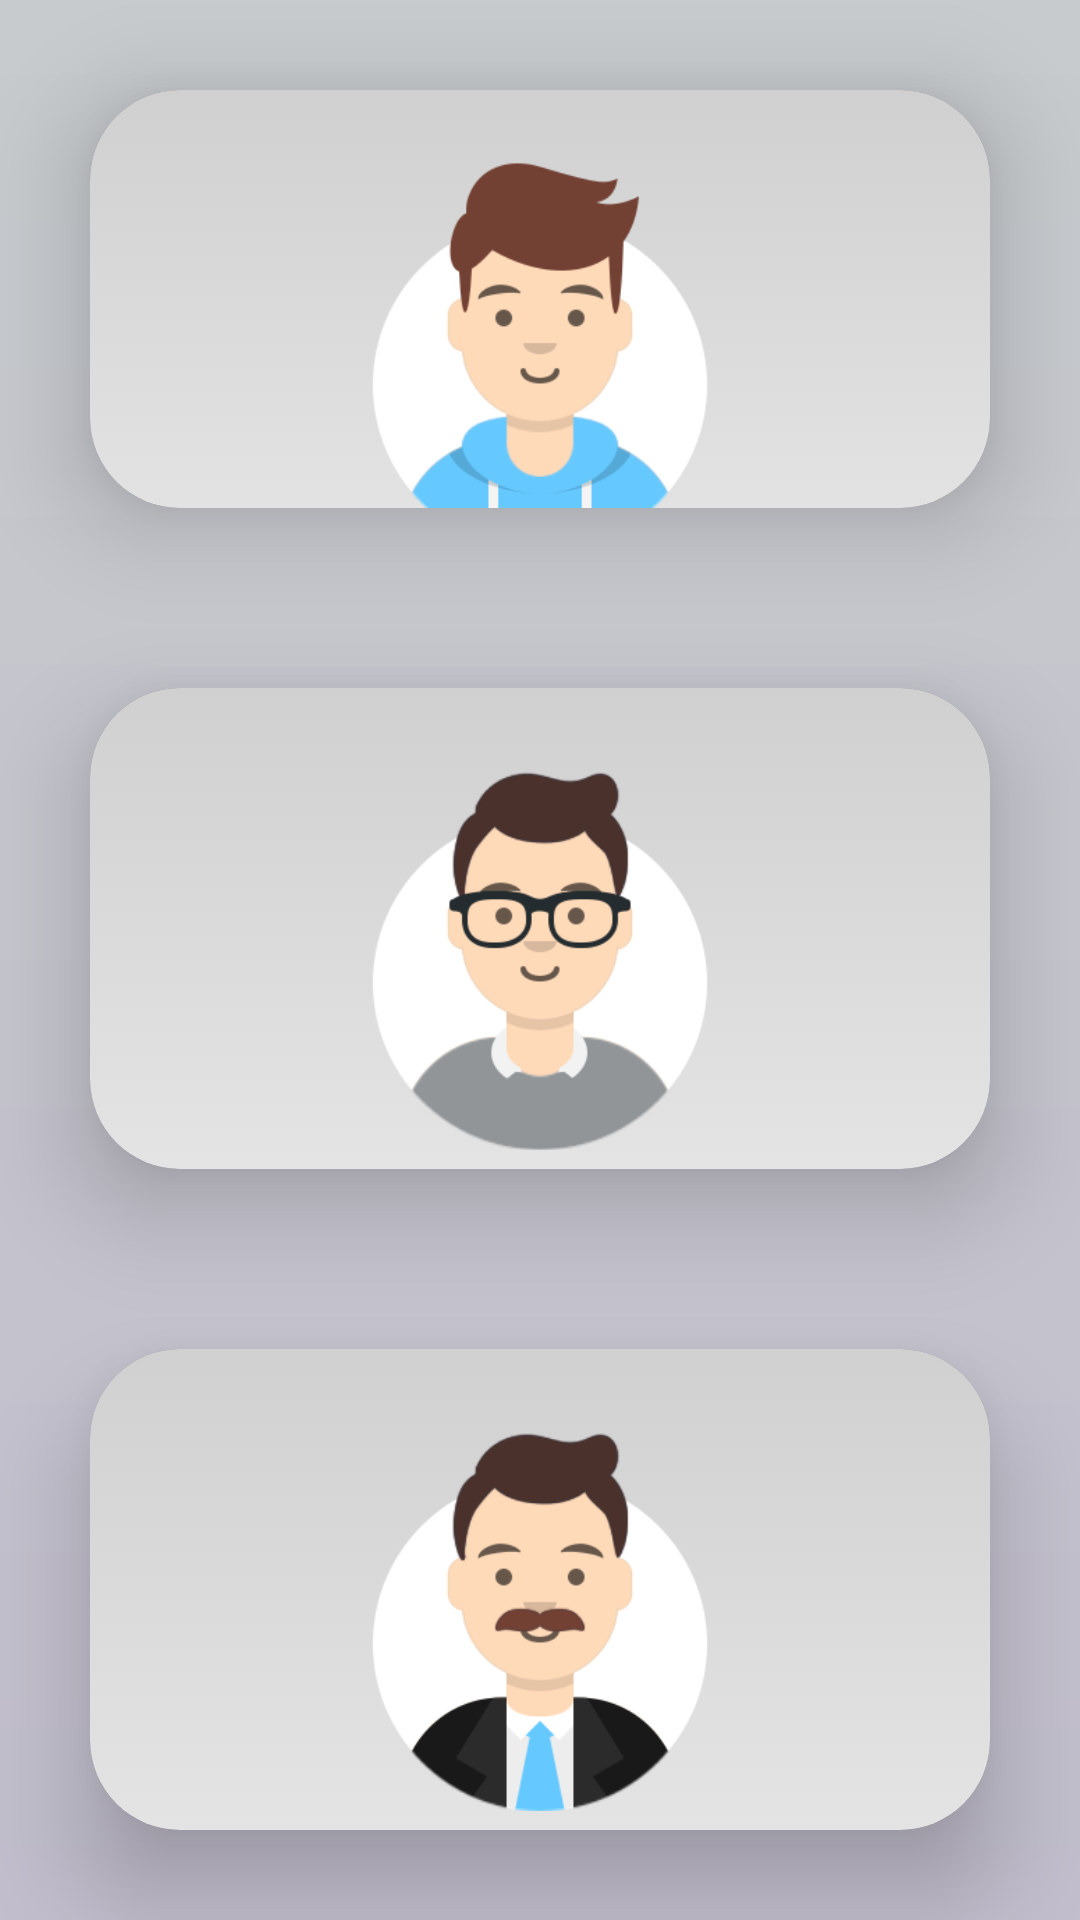

Layout XML and referenced resources for this Android screen:
<!-- AndroidManifest.xml: application theme Theme.Home_gp_test -->
<!-- res/layout/activity_choose_avatar_male.xml -->
<?xml version="1.0" encoding="utf-8"?>
<androidx.constraintlayout.widget.ConstraintLayout xmlns:android="http://schemas.android.com/apk/res/android"
    xmlns:app="http://schemas.android.com/apk/res-auto"
    xmlns:tools="http://schemas.android.com/tools"
    android:layout_width="match_parent"
    android:layout_height="match_parent"
    android:background="@drawable/color_gradient"
    tools:context=".choose_avatar_male">



    <LinearLayout
        android:layout_width="match_parent"
        android:layout_height="match_parent"
        android:gravity="center"
        android:orientation="vertical"
        app:layout_constraintBottom_toBottomOf="parent"
        app:layout_constraintEnd_toEndOf="parent"
        app:layout_constraintHorizontal_bias="0.0"
        app:layout_constraintStart_toStartOf="parent"
        app:layout_constraintTop_toTopOf="parent"
        app:layout_constraintVertical_bias="0.0"
        tools:context=".MainActivity"
        >


        <androidx.cardview.widget.CardView
            android:layout_width="match_parent"
            android:layout_height="wrap_content"
            android:layout_margin="30dp"
            android:background="@drawable/button"
            app:cardCornerRadius="30dp"
            app:cardElevation="20dp"
            android:layout_weight="1">

            <LinearLayout
                android:layout_width="match_parent"
                android:layout_height="310dp"
                android:layout_gravity="center_horizontal"
                android:background="@drawable/glass"
                android:orientation="vertical"
                android:padding="24dp">


                <ImageView
                    android:id="@+id/small_girl"
                    android:layout_width="300dp"
                    android:layout_height="130dp"
                    android:layout_gravity="center_horizontal"
                    android:src="@drawable/small_boy" />
            </LinearLayout>
        </androidx.cardview.widget.CardView>

        <androidx.cardview.widget.CardView
            android:layout_width="match_parent"
            android:layout_height="wrap_content"
            android:layout_margin="30dp"
            android:background="@drawable/button"
            app:cardCornerRadius="30dp"
            app:cardElevation="20dp"
            android:layout_weight="1">

            <LinearLayout
                android:layout_width="match_parent"
                android:layout_height="331dp"
                android:layout_gravity="center_horizontal"
                android:background="@drawable/glass"
                android:orientation="vertical"
                android:padding="24dp">



                <ImageView
                    android:id="@+id/middle_girl"
                    android:layout_width="300dp"
                    android:layout_height="130dp"
                    android:layout_gravity="center_horizontal"
                    android:src="@drawable/middle_boy" />

            </LinearLayout>
        </androidx.cardview.widget.CardView>
        <androidx.cardview.widget.CardView
            android:layout_width="match_parent"
            android:layout_height="wrap_content"
            android:layout_margin="30dp"
            android:background="@drawable/button"
            app:cardCornerRadius="30dp"
            app:cardElevation="20dp"
            android:layout_weight="1">

            <LinearLayout
                android:layout_width="match_parent"
                android:layout_height="331dp"
                android:layout_gravity="center_horizontal"
                android:background="@drawable/glass"
                android:orientation="vertical"
                android:padding="24dp">



                <ImageView
                    android:id="@+id/oldest_girl"
                    android:layout_width="300dp"
                    android:layout_height="130dp"
                    android:layout_gravity="center_horizontal"
                    android:src="@drawable/oldest_boy" />

            </LinearLayout>
        </androidx.cardview.widget.CardView>


    </LinearLayout>
</androidx.constraintlayout.widget.ConstraintLayout>
<!-- resources referenced by this layout -->
<resources>
  <!-- drawable button (drawable) -->
  <?xml version="1.0" encoding="utf-8"?>
  <selector xmlns:android="http://schemas.android.com/apk/res/android">
  <item android:state_enabled="true">
      <color android:color="@color/f"
          android:alpha="0.9"/>
  </item>
      <item android:state_enabled="false">
          <color android:color="@color/start_color">
          </color>
      </item>
      <item android:state_enabled="true">
          <color android:color="@color/black"></color>
      </item>
  </selector>
  <!-- drawable color_gradient (drawable) -->
  <?xml version="1.0" encoding="utf-8"?>
  <shape xmlns:android="http://schemas.android.com/apk/res/android">
  <gradient android:startColor="@color/start"
      android:endColor="@color/end"
      android:angle="90">
  
  </gradient>
  </shape>
  <!-- drawable glass (drawable) -->
  <?xml version="1.0" encoding="utf-8"?>
  <selector xmlns:android="http://schemas.android.com/apk/res/android">
      <item android:state_focused="false">
          <shape >
              <gradient
                  android:startColor="#2F000000"
                  android:endColor="#2fDEDEDE"
                  android:angle="270" />
              
              <corners
                  android:radius="3dp" />
              <padding
                  android:left="10dp"
                  android:top="10dp" android:right="10dp"
                  android:bottom="10dp" />
          </shape>
      </item>
  
      <item android:state_pressed="true" >
  
          <shape>
              <gradient
                  android:startColor="#2F000000"
                  android:endColor="#2fDEDEDE"
                  android:angle="270" />
              
              <corners
                  android:radius="3dp" />
              <padding
                  android:left="10dp"
                  android:top="10dp" android:right="10dp"
                  android:bottom="10dp" />
          </shape>
      </item>
  </selector>
  <!-- drawable middle_boy: png bitmap (drawable, 19964 bytes) -->
  <!-- drawable oldest_boy: png bitmap (drawable, 19831 bytes) -->
  <!-- drawable small_boy: png bitmap (drawable, 17474 bytes) -->
  <style name="Theme.Home_gp_test" parent="Theme.AppCompat.Light.NoActionBar">
          
          <item name="colorPrimary">@color/purple_500</item>
          <item name="colorPrimaryVariant">@color/purple_700</item>
          <item name="colorOnPrimary">@color/white</item>
          
          <item name="colorSecondary">@color/teal_200</item>
          <item name="colorSecondaryVariant">@color/teal_700</item>
          <item name="colorOnSecondary">@color/black</item>
          
          <item name="android:statusBarColor" tools:targetApi="l">?attr/colorPrimaryVariant</item>
          
      </style>
  <color name="f">#FACDE5</color>
  <color name="start_color">#9680D6</color>
  <color name="black">#FF000000</color>
  <color name="start">#C2BECD</color>
  <color name="end">#C7CBCD</color>
  <color name="purple_500">#FF6200EE</color>
  <color name="purple_700">#FF3700B3</color>
  <color name="white">#FFFFFFFF</color>
  <color name="teal_200">#FF03DAC5</color>
  <color name="teal_700">#FF018786</color>
</resources>
